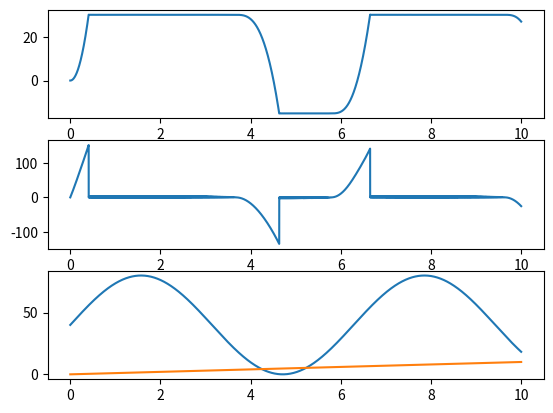

This chart was generated by the following Python code:
from scipy import interpolate
import numpy as np
from scipy.integrate import solve_ivp
import matplotlib.pyplot as plt


# J \ddot{\theta} = F_{ta}d_{ta} - F_{gs} d_{ac} - F_{so}d_{ac} - F_g d_{cm}%0

def state_equation(t, x):
    """
    :param t: time
    :param x: state variable, [angle, angular velocity]
    :return: x_dot, [angular velocity, angular acceleration]
    """
    angular_velocity = x[1]
    angular_acceleration = (F_ta(t) * d_ta(x[0]) - F_gs(t) * d_at(x[0]) - F_so(t) * d_at(
        x[0]) - 1.05 * 9.81 * 0.05609 * np.cos(np.pi * x[0] / 180)) / 0.004248
    return [angular_velocity, angular_acceleration]


ta_time = np.arange(0, 20, .01)
ta_forces = np.sin(ta_time) * 40 + 40
gs_time = [0, 10]
gs_forces = [0, 10]
so_time = [0, 10]
so_forces = [0, 10]
TA_moment_arms = np.array([[-15.22613532, 0.05991416309],
                           [-0.1241071567, 0.04886266094],
                           [14.84963047, 0.0424248927],
                           [30.12968501, 0.04027896996]])
AT_moment_arms = np.array([[-15.02539273, 0.05385414642],
                           [0.1099468113, 0.06001116785],
                           [14.95690127, 0.06678542524],
                           [30.18731340, 0.07030750473]])

F_ta = interpolate.interp1d(ta_time, ta_forces)
F_gs = interpolate.interp1d(gs_time, gs_forces)
F_so = interpolate.interp1d(so_time, so_forces)
d_ta = interpolate.interp1d(TA_moment_arms[:, 0], TA_moment_arms[:, 1])
d_at = interpolate.interp1d(AT_moment_arms[:, 0], TA_moment_arms[:, 1])


def hit_max(t, x): return min(x[0] - 30, 0)
def hit_min(t, x): return max(x[0] + 15, 0)
hit_max.terminal = True
hit_min.terminal = True

t = 0
start = [0, 0]
time = []
solution = []
while(t < 10):
    sol = solve_ivp(state_equation, [t, 10], start, max_step=.001, events=(hit_max, hit_min))
    t = sol.t[-1] + .001
    start = [29.99 if sol.y[0, -1] > 0 else -14.99, 0]
    [time.append(t) for t in sol.t]
    [solution.append(x) for x in np.transpose(sol.y)]

solution = np.array(solution)
plt.subplot(3, 1, 1)
plt.plot(time, solution[:, 0])
plt.subplot(3, 1, 2)
plt.plot(time, solution[:, 1])
plt.subplot(3, 1, 3)
plt.plot(time, F_ta(time))
plt.plot(time, F_gs(time))
plt.show()
